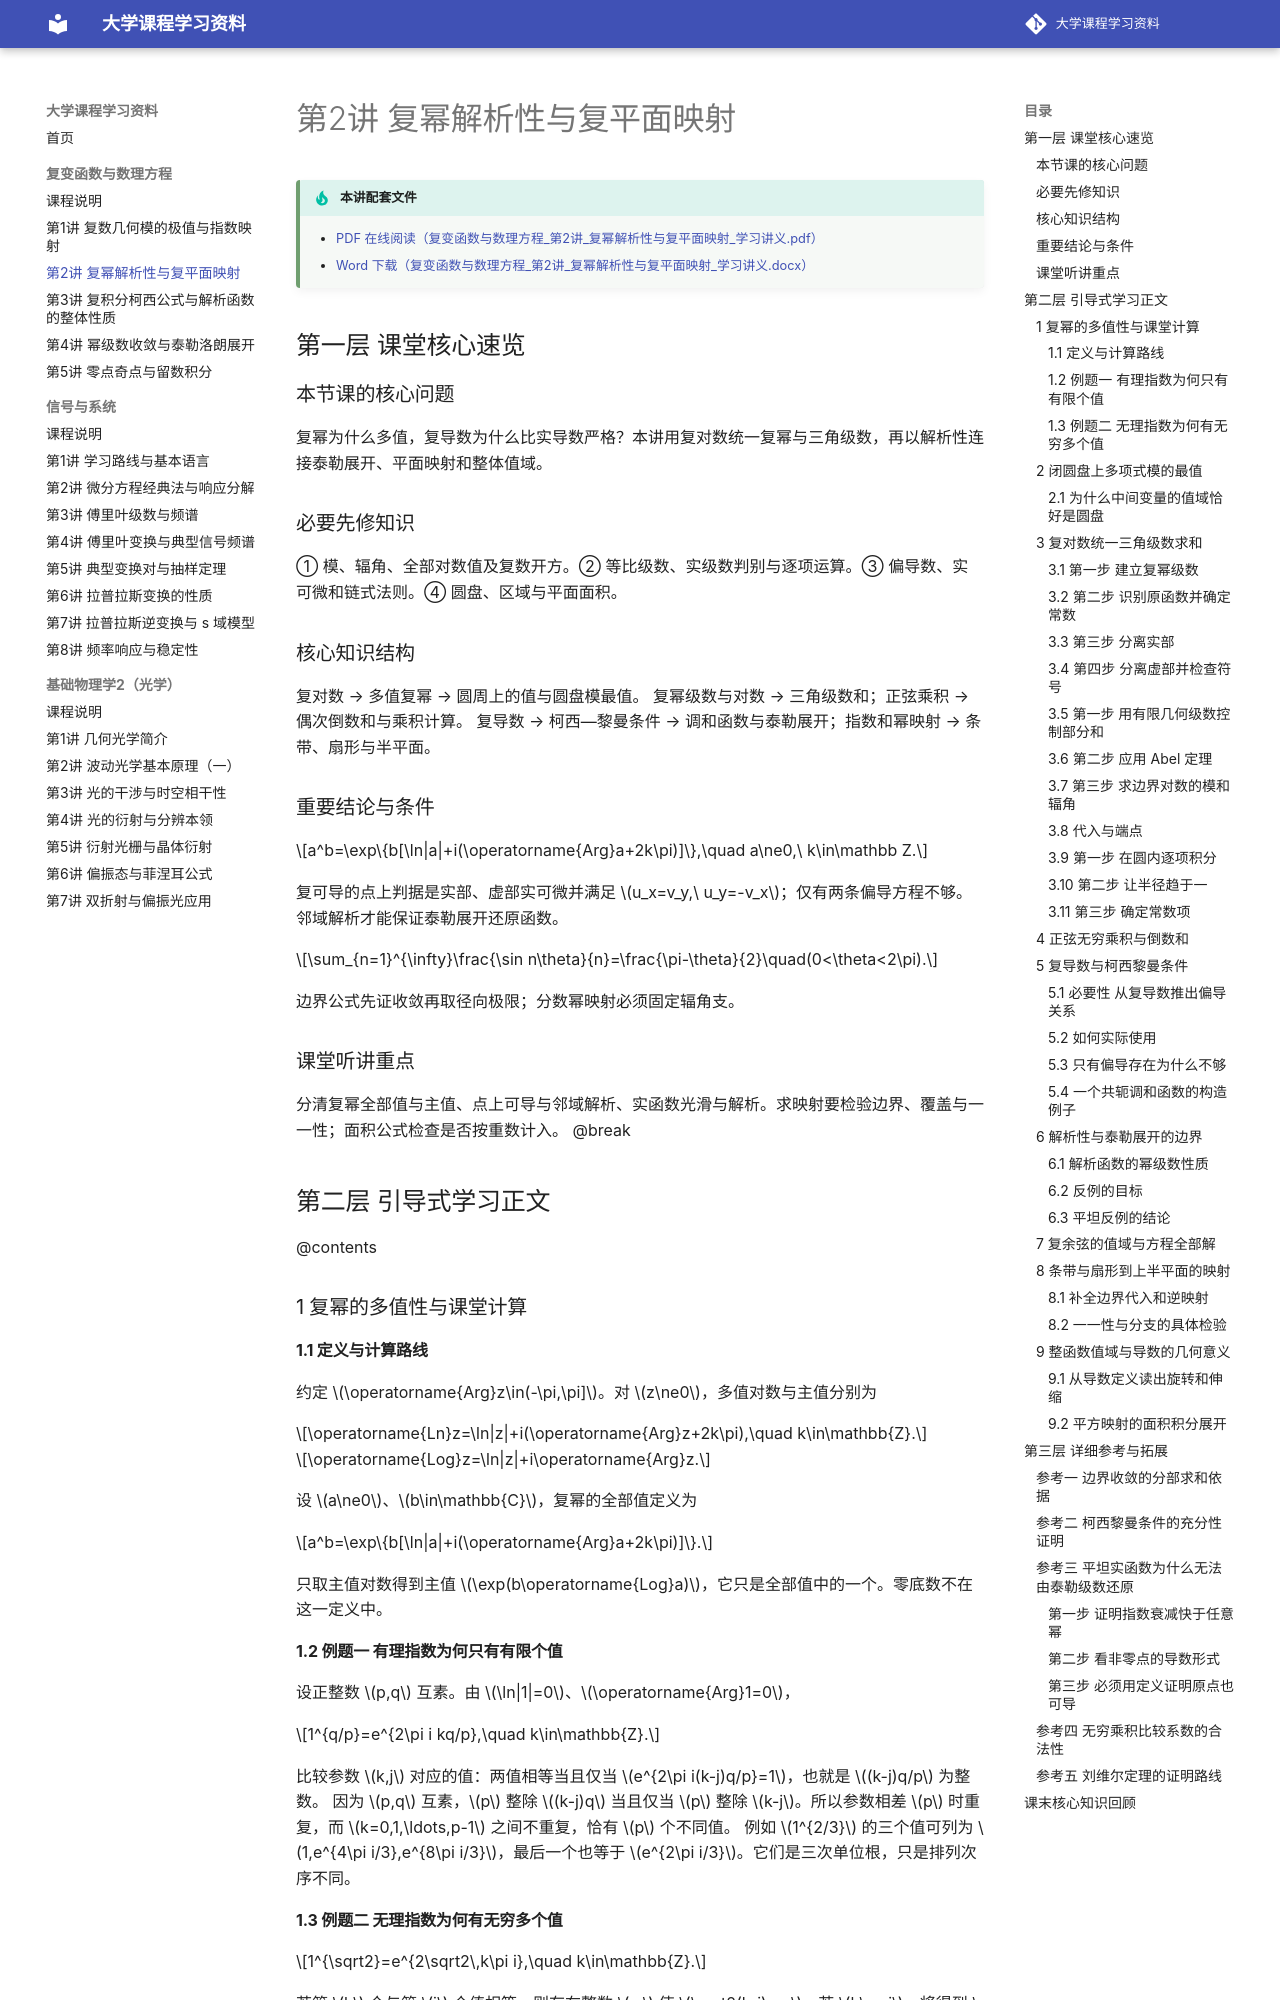

repository: yunbianmailang/university-course-materials · page: 复变函数与数理方程/第2讲_复幂解析性与复平面映射/index.html · generator: mkdocs

# 第2讲 复幂解析性与复平面映射

!!! tip "本讲配套文件"
    - [PDF 在线阅读（复变函数与数理方程_第2讲_复幂解析性与复平面映射_学习讲义.pdf）](../文件/复变函数与数理方程_第2讲_复幂解析性与复平面映射_学习讲义.pdf)
    - [Word 下载（复变函数与数理方程_第2讲_复幂解析性与复平面映射_学习讲义.docx）](../文件/复变函数与数理方程_第2讲_复幂解析性与复平面映射_学习讲义.docx)

## 第一层 课堂核心速览
### 本节课的核心问题
复幂为什么多值，复导数为什么比实导数严格？本讲用复对数统一复幂与三角级数，再以解析性连接泰勒展开、平面映射和整体值域。
### 必要先修知识
① 模、辐角、全部对数值及复数开方。② 等比级数、实级数判别与逐项运算。③ 偏导数、实可微和链式法则。④ 圆盘、区域与平面面积。
### 核心知识结构
复对数 → 多值复幂 → 圆周上的值与圆盘模最值。
复幂级数与对数 → 三角级数和；正弦乘积 → 偶次倒数和与乘积计算。
复导数 → 柯西—黎曼条件 → 调和函数与泰勒展开；指数和幂映射 → 条带、扇形与半平面。
### 重要结论与条件

$$a^b=\exp\{b[\ln|a|+i(\operatorname{Arg}a+2k\pi)]\},\quad a\ne0,\ k\in\mathbb Z.$$

复可导的点上判据是实部、虚部实可微并满足 $u_x=v_y,\ u_y=-v_x$；仅有两条偏导方程不够。邻域解析才能保证泰勒展开还原函数。

$$\sum_{n=1}^{\infty}\frac{\sin n\theta}{n}=\frac{\pi-\theta}{2}\quad(0<\theta<2\pi).$$

边界公式先证收敛再取径向极限；分数幂映射必须固定辐角支。
### 课堂听讲重点
分清复幂全部值与主值、点上可导与邻域解析、实函数光滑与解析。求映射要检验边界、覆盖与一一性；面积公式检查是否按重数计入。
@break
## 第二层 引导式学习正文
@contents

### 1 复幂的多值性与课堂计算
#### 1.1 定义与计算路线
约定 $\operatorname{Arg}z\in(-\pi,\pi]$。对 $z\ne0$，多值对数与主值分别为

$$\operatorname{Ln}z=\ln|z|+i(\operatorname{Arg}z+2k\pi),\quad k\in\mathbb{Z}.$$

$$\operatorname{Log}z=\ln|z|+i\operatorname{Arg}z.$$

设 $a\ne0$、$b\in\mathbb{C}$，复幂的全部值定义为

$$a^b=\exp\{b[\ln|a|+i(\operatorname{Arg}a+2k\pi)]\}.$$

只取主值对数得到主值 $\exp(b\operatorname{Log}a)$，它只是全部值中的一个。零底数不在这一定义中。
#### 1.2 例题一 有理指数为何只有有限个值
设正整数 $p,q$ 互素。由 $\ln|1|=0$、$\operatorname{Arg}1=0$，

$$1^{q/p}=e^{2\pi i kq/p},\quad k\in\mathbb{Z}.$$

比较参数 $k,j$ 对应的值：两值相等当且仅当 $e^{2\pi i(k-j)q/p}=1$，也就是 $(k-j)q/p$ 为整数。
因为 $p,q$ 互素，$p$ 整除 $(k-j)q$ 当且仅当 $p$ 整除 $k-j$。所以参数相差 $p$ 时重复，而 $k=0,1,\ldots,p-1$ 之间不重复，恰有 $p$ 个不同值。
例如 $1^{2/3}$ 的三个值可列为 $1,e^{4\pi i/3},e^{8\pi i/3}$，最后一个也等于 $e^{2\pi i/3}$。它们是三次单位根，只是排列次序不同。
